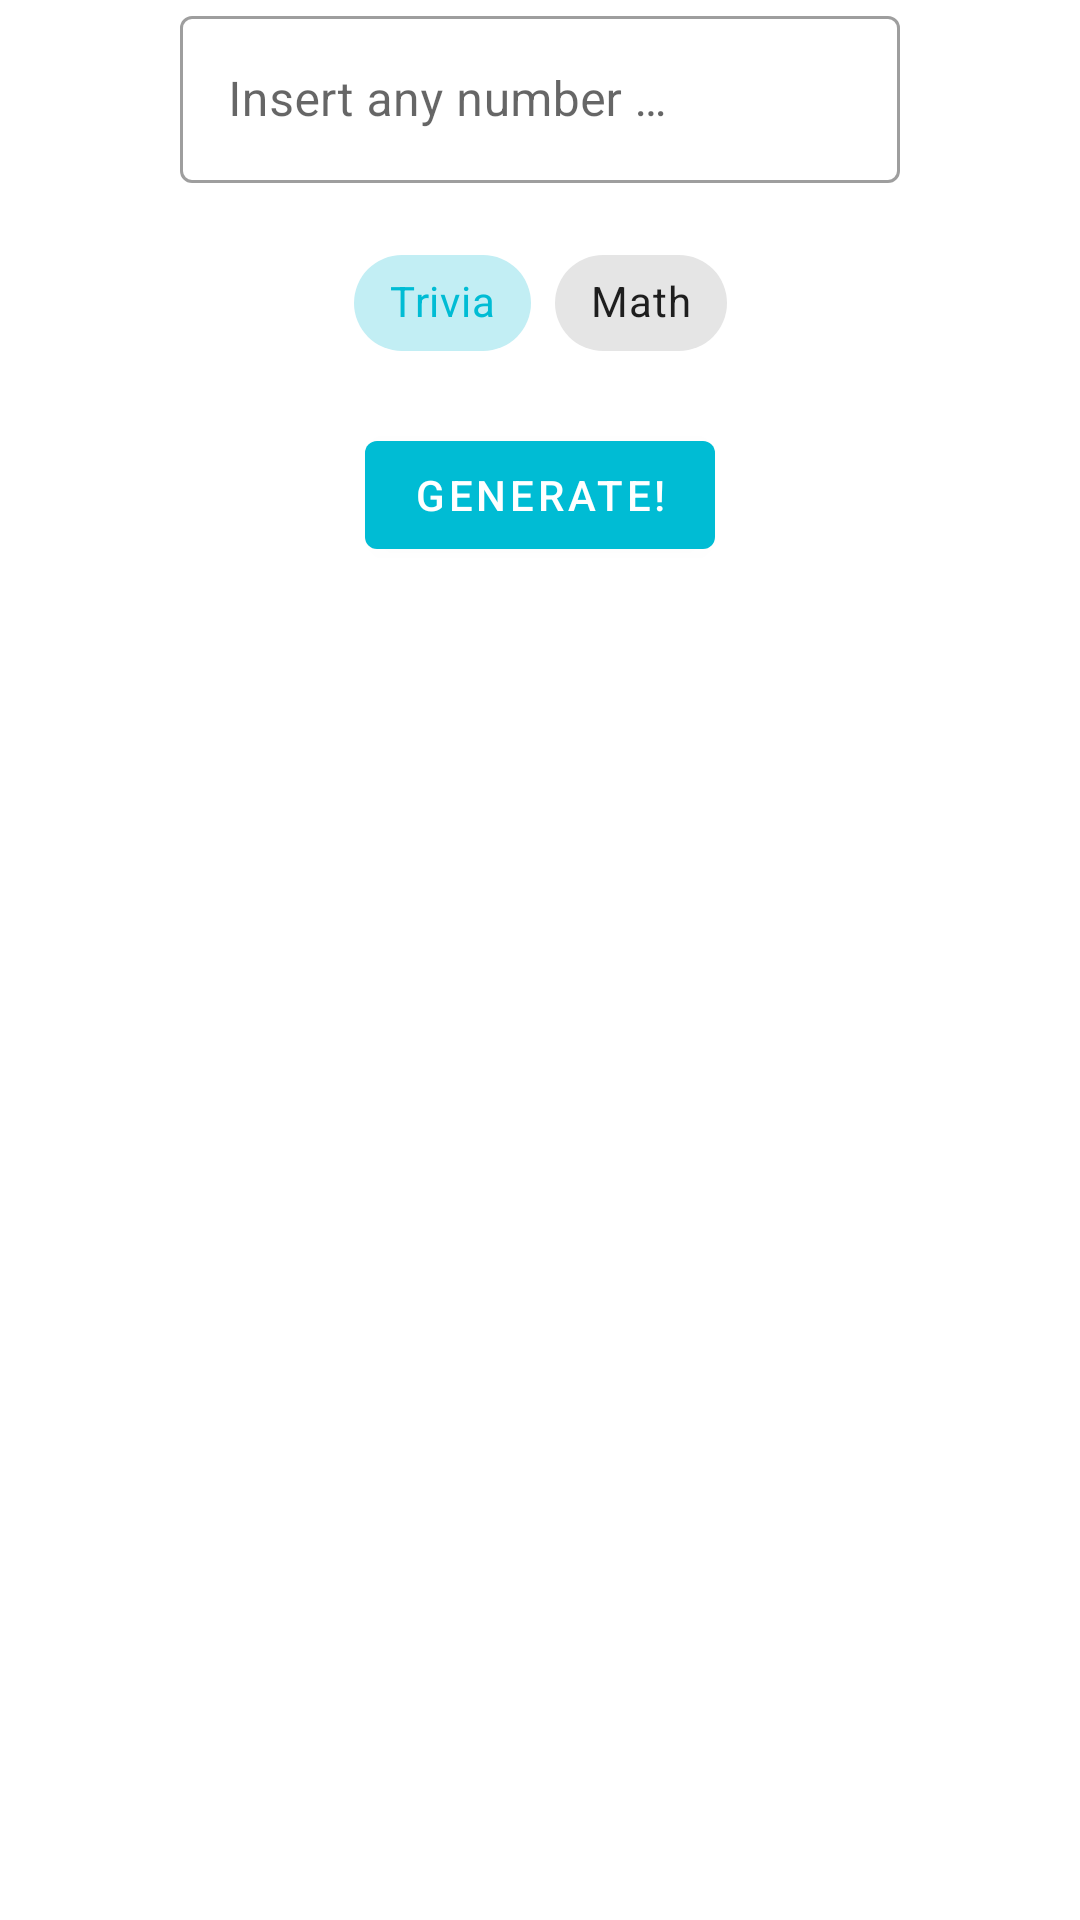

Reconstruct the res/layout file that produces this screen, plus the resources it refers to.
<!-- AndroidManifest.xml: application theme Theme.NumberTrivia -->
<!-- res/layout/layout_selection.xml -->
<?xml version="1.0" encoding="utf-8"?>
<androidx.constraintlayout.widget.ConstraintLayout xmlns:android="http://schemas.android.com/apk/res/android"
    android:layout_width="match_parent"
    android:layout_height="wrap_content"
    xmlns:app="http://schemas.android.com/apk/res-auto">

    <com.google.android.material.textfield.TextInputLayout
        android:id="@+id/input_number_label"
        style="@style/Widget.MaterialComponents.TextInputLayout.OutlinedBox"
        android:layout_width="240dp"
        android:layout_height="wrap_content"
        android:hint="@string/insert_number"
        app:endIconMode="clear_text"
        app:layout_constraintEnd_toEndOf="parent"
        app:layout_constraintStart_toStartOf="parent"
        app:layout_constraintTop_toTopOf="parent"
        app:startIconDrawable="@drawable/ic_123">

        <com.google.android.material.textfield.TextInputEditText
            android:id="@+id/input_number"
            android:layout_width="match_parent"
            android:layout_height="wrap_content"
            android:inputType="number" />

    </com.google.android.material.textfield.TextInputLayout>

    <com.google.android.material.chip.ChipGroup
        android:id="@+id/cg_chip"
        android:layout_width="wrap_content"
        android:layout_height="wrap_content"
        android:layout_marginTop="16dp"
        app:checkedChip="@id/chip_trivia"
        app:layout_constraintEnd_toEndOf="@id/input_number_label"
        app:layout_constraintStart_toStartOf="@id/input_number_label"
        app:layout_constraintTop_toBottomOf="@id/input_number_label"
        app:selectionRequired="true"
        app:singleLine="true"
        app:singleSelection="true">

        <com.google.android.material.chip.Chip
            android:id="@+id/chip_trivia"
            style="@style/Widget.MaterialComponents.Chip.Choice"
            android:layout_width="wrap_content"
            android:layout_height="wrap_content"
            android:text="@string/chip_trivia" />

        <com.google.android.material.chip.Chip
            android:id="@+id/chip_math"
            style="@style/Widget.MaterialComponents.Chip.Choice"
            android:layout_width="wrap_content"
            android:layout_height="wrap_content"
            android:text="@string/chip_math" />
    </com.google.android.material.chip.ChipGroup>

    <com.google.android.material.button.MaterialButton
        android:id="@+id/bt_generate"
        android:layout_width="wrap_content"
        android:layout_height="wrap_content"
        android:layout_marginTop="16dp"
        android:text="@string/generate"
        app:icon="@drawable/ic_lamp"
        app:layout_constraintTop_toBottomOf="@id/cg_chip"
        app:layout_constraintEnd_toEndOf="parent"
        app:layout_constraintStart_toStartOf="parent" />

</androidx.constraintlayout.widget.ConstraintLayout>
<!-- resources referenced by this layout -->
<resources>
  <string name="chip_math">Math</string>
  <string name="chip_trivia">Trivia</string>
  <string name="generate">Generate!</string>
  <string name="insert_number">Insert any number …</string>
  <style name="Theme.NumberTrivia" parent="Theme.MaterialComponents.DayNight.DarkActionBar">
          
          <item name="colorPrimary">@color/primary</item>
          <item name="colorPrimaryVariant">@color/primary_dark</item>
          <item name="colorOnPrimary">@color/white</item>
          
          <item name="colorSecondary">@color/secondary_light</item>
          <item name="colorSecondaryVariant">@color/secondary_dark</item>
          <item name="colorOnSecondary">@color/black</item>
          
          <item name="android:statusBarColor" tools:targetApi="l">?attr/colorPrimaryVariant</item>
          
      </style>
  <color name="primary">#00bcd4</color>
  <color name="primary_dark">#008394</color>
  <color name="white">#FFFFFFFF</color>
  <color name="secondary_light">#33eb91</color>
  <color name="secondary_dark">#00a152</color>
  <color name="black">#FF000000</color>
</resources>
